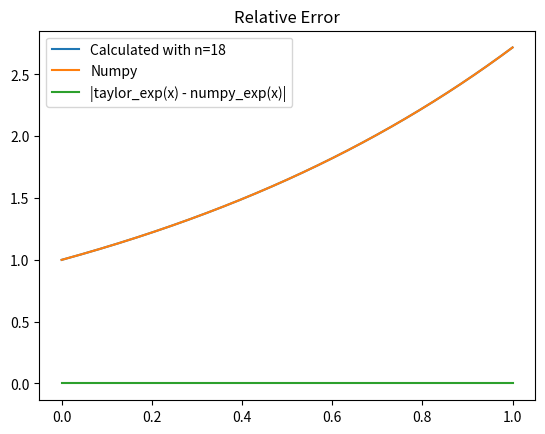

Write the Python code that produced this figure.
import matplotlib.pyplot as plt
import numpy as np
import math

x_values = np.linspace(0, 1, 1000)
my = (1/2)*2**(-52)


def min_exp(x, n):
    t = 1
    result = 1
    # t_(k) = t_(k-1) * (x/k)
    for k in range(1, n):
        t *= (x/k)
        result += t
    return result


def n():  # n = 18
    n = 0
    while True:
        if (1**n)/((math.factorial(n))*(np.exp(1))) <= my:
            return n
        n += 1


n = n()
e_taylor = [min_exp(x_i, n) for x_i in x_values]
np_exp_vals = [np.exp(x_j) for x_j in x_values]

plt.title("Number of terms in taylor-series")
plt.plot(x_values, e_taylor, label="Calculated with n={}".format(n))
plt.plot(x_values, np_exp_vals, label="Numpy")
plt.legend()
plt.show()

plt.title("Relative Error")
relError = [abs(e_taylor[k] - np_exp_vals[k]) for k in range(len(x_values))]
plt.plot(x_values, relError, label="|taylor_exp(x) - numpy_exp(x)|")
plt.legend()
plt.show()
